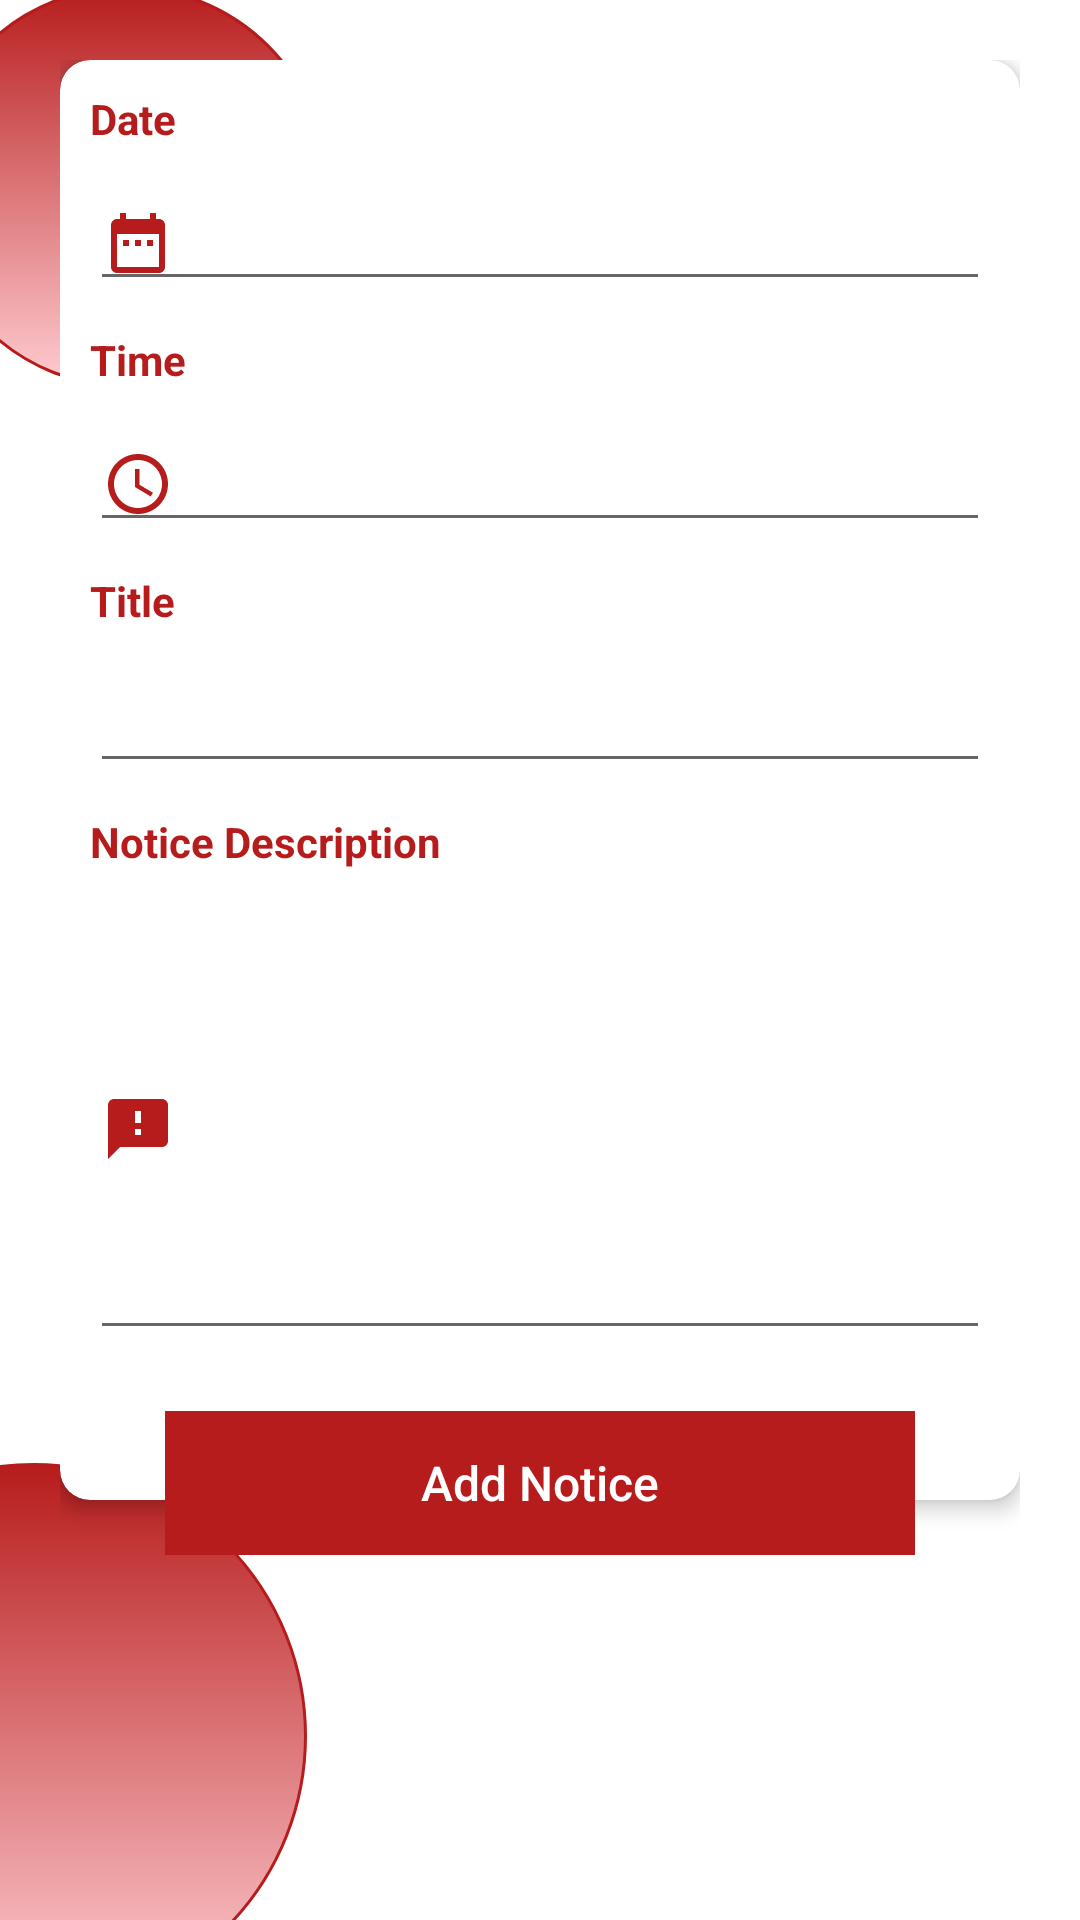

Reconstruct the res/layout file that produces this screen, plus the resources it refers to.
<!-- AndroidManifest.xml: application theme Theme.SocietyManagementSystem -->
<!-- res/layout/activity_add_notice_screen.xml -->
<?xml version="1.0" encoding="utf-8"?>
<RelativeLayout xmlns:android="http://schemas.android.com/apk/res/android"
    xmlns:app="http://schemas.android.com/apk/res-auto"
    xmlns:tools="http://schemas.android.com/tools"
    android:layout_width="match_parent"
    android:layout_height="match_parent"
    tools:context=".Admin.Notice.AddNoticeScreen">

    <TextView
        android:id="@+id/tvAddNotice"
        android:layout_width="wrap_content"
        android:layout_height="wrap_content"
        android:layout_centerHorizontal="true"
        android:layout_marginTop="40dp"
        android:elevation="10dp"
        android:transitionName="tvLogin"
        android:text="Add Notice"
        android:textColor="@color/white"
        android:textSize="20sp"
        android:textStyle="bold" />

    <ImageView
        android:id="@+id/circle1"
        android:layout_width="134dp"
        android:layout_height="134dp"
        android:layout_marginLeft="-25dp"
        android:layout_marginTop="-5dp"
        android:src="@drawable/circle" />

    <ImageView
        android:id="@+id/circle3"
        android:layout_width="182dp"
        android:layout_height="182dp"
        android:layout_alignParentLeft="true"
        android:layout_alignParentBottom="true"
        android:layout_marginLeft="-80dp"
        android:layout_marginBottom="-30dp"
        android:src="@drawable/circle" />

    <ScrollView
        android:layout_width="match_parent"
        android:layout_height="match_parent"
        android:layout_margin="20dp">

        <RelativeLayout
            android:id="@+id/rlayout"
            android:layout_width="match_parent"
            android:layout_height="match_parent">

            <androidx.cardview.widget.CardView
                android:id="@+id/cv"
                android:layout_width="match_parent"
                android:layout_height="wrap_content"
                app:cardCornerRadius="10dp"
                app:cardElevation="4dp">

                <LinearLayout
                    android:layout_width="match_parent"
                    android:layout_height="wrap_content"
                    android:orientation="vertical"
                    android:paddingBottom="50dp">

                    <TextView
                        android:layout_width="wrap_content"
                        android:layout_height="wrap_content"
                        android:layout_margin="10dp"
                        android:text="Date"
                        android:textColor="@color/red"
                        android:textSize="14sp"
                        android:textStyle="bold"/>

                    <EditText
                        android:layout_width="match_parent"
                        android:layout_height="wrap_content"
                        android:id="@+id/et_notice_date"
                        android:layout_marginLeft="10dp"
                        android:layout_marginRight="10dp"
                        android:inputType="date"
                        android:drawableLeft="@drawable/icon_date"/>

                    <TextView
                        android:layout_width="wrap_content"
                        android:layout_height="wrap_content"
                        android:layout_margin="10dp"
                        android:text="Time"
                        android:textColor="@color/red"
                        android:textSize="14sp"
                        android:textStyle="bold"/>

                    <EditText
                        android:layout_width="match_parent"
                        android:layout_height="wrap_content"
                        android:id="@+id/et_notice_time"
                        android:layout_marginLeft="10dp"
                        android:layout_marginRight="10dp"
                        android:inputType="time"
                        android:maxLength="10"
                        android:drawableLeft="@drawable/icon_time"/>

                    <TextView
                        android:layout_width="wrap_content"
                        android:layout_height="wrap_content"
                        android:layout_margin="10dp"
                        android:text="Title"
                        android:textColor="@color/red"
                        android:textSize="14dp"
                        android:textStyle="bold"/>

                    <EditText
                        android:layout_width="match_parent"
                        android:layout_height="wrap_content"
                        android:id="@+id/et_notice_title"
                        android:layout_marginLeft="10dp"
                        android:layout_marginRight="10dp"
                        android:inputType="text"
                        android:drawableLeft="@drawable/icon_title"
                        />

                    <TextView
                        android:layout_width="wrap_content"
                        android:layout_height="wrap_content"
                        android:layout_margin="10dp"
                        android:text="Notice Description"
                        android:textColor="@color/red"
                        android:textSize="14sp"
                        android:textStyle="bold" />

                    <EditText
                        android:id="@+id/et_notice_description"
                        android:layout_width="match_parent"
                        android:layout_height="150dp"
                        android:layout_marginLeft="10dp"
                        android:layout_marginRight="10dp"
                        android:drawableLeft="@drawable/icon_feedback"
                        android:inputType="text" />

                </LinearLayout>
            </androidx.cardview.widget.CardView>


            <RelativeLayout
                android:layout_width="wrap_content"
                android:layout_height="wrap_content"
                android:layout_below="@+id/cv"
                android:layout_alignLeft="@+id/cv"
                android:layout_alignRight="@+id/cv"
                android:layout_marginLeft="35dp"
                android:layout_marginTop="-30dp"
                android:layout_marginRight="35dp"
                android:elevation="10dp">

                <androidx.appcompat.widget.AppCompatButton
                    android:layout_width="match_parent"
                    android:layout_height="wrap_content"
                    android:id="@+id/btn_add_notice"
                    android:background="@color/red"
                    android:text="Add Notice"
                    android:textSize="16sp"
                    android:textAllCaps="false"
                    android:textColor="@color/white" />
            </RelativeLayout>
        </RelativeLayout>
    </ScrollView>

    <ProgressBar
        android:layout_width="wrap_content"
        android:layout_height="wrap_content"
        android:id="@+id/progress"
        android:layout_centerInParent="true"
        android:visibility="gone"/>
</RelativeLayout>
<!-- resources referenced by this layout -->
<resources>
  <color name="red">#B71C1C</color>
  <color name="white">#FFFFFFFF</color>
  <!-- drawable circle (drawable) -->
  <?xml version="1.0" encoding="utf-8"?>
  <shape xmlns:android="http://schemas.android.com/apk/res/android"
      android:shape="oval">
  
      <stroke
          android:color="@color/red"
          android:width="1dp"/>
      <gradient
          android:startColor="@color/red"
          android:endColor="@color/red_light"
          android:angle="270"/>
  
  </shape>
  <!-- drawable icon_date (drawable) -->
  <vector xmlns:android="http://schemas.android.com/apk/res/android"
      android:width="24dp"
      android:height="24dp"
      android:viewportWidth="24"
      android:viewportHeight="24"
      android:tint="@color/red">
    <path
        android:fillColor="@android:color/white"
        android:pathData="M9,11L7,11v2h2v-2zM13,11h-2v2h2v-2zM17,11h-2v2h2v-2zM19,4h-1L18,2h-2v2L8,4L8,2L6,2v2L5,4c-1.11,0 -1.99,0.9 -1.99,2L3,20c0,1.1 0.89,2 2,2h14c1.1,0 2,-0.9 2,-2L21,6c0,-1.1 -0.9,-2 -2,-2zM19,20L5,20L5,9h14v11z"/>
  </vector>
  <!-- drawable icon_feedback (drawable) -->
  <vector xmlns:android="http://schemas.android.com/apk/res/android"
      android:width="24dp"
      android:height="24dp"
      android:viewportWidth="24"
      android:viewportHeight="24"
      android:tint="@color/red">
    <path
        android:fillColor="@android:color/white"
        android:pathData="M20,2L4,2c-1.1,0 -1.99,0.9 -1.99,2L2,22l4,-4h14c1.1,0 2,-0.9 2,-2L22,4c0,-1.1 -0.9,-2 -2,-2zM13,14h-2v-2h2v2zM13,10h-2L11,6h2v4z"/>
  </vector>
  <!-- drawable icon_time (drawable) -->
  <vector xmlns:android="http://schemas.android.com/apk/res/android"
      android:width="24dp"
      android:height="24dp"
      android:viewportWidth="24"
      android:viewportHeight="24"
      android:tint="@color/red">
    <path
        android:fillColor="@android:color/white"
        android:pathData="M11.99,2C6.47,2 2,6.48 2,12s4.47,10 9.99,10C17.52,22 22,17.52 22,12S17.52,2 11.99,2zM12,20c-4.42,0 -8,-3.58 -8,-8s3.58,-8 8,-8 8,3.58 8,8 -3.58,8 -8,8z"/>
    <path
        android:fillColor="@android:color/white"
        android:pathData="M12.5,7H11v6l5.25,3.15 0.75,-1.23 -4.5,-2.67z"/>
  </vector>
  <style name="Theme.SocietyManagementSystem" parent="Theme.MaterialComponents.DayNight.DarkActionBar">
          
          <item name="colorPrimary">@color/purple_500</item>
          <item name="colorPrimaryVariant">@color/purple_700</item>
          <item name="colorOnPrimary">@color/white</item>
          
          <item name="colorSecondary">@color/teal_200</item>
          <item name="colorSecondaryVariant">@color/teal_700</item>
          <item name="colorOnSecondary">@color/black</item>
          
          <item name="android:statusBarColor" tools:targetApi="l">?attr/colorPrimaryVariant</item>
          
  
      </style>
  <color name="red_light">#FFCDD2</color>
  <color name="purple_500">#FF6200EE</color>
  <color name="purple_700">#FF3700B3</color>
  <color name="teal_200">#FF03DAC5</color>
  <color name="teal_700">#FF018786</color>
  <color name="black">#FF000000</color>
</resources>
